Photos from the image-classification dataset "images" in the GitHub repository manishgupta-ind/ai-cement-plant-optimizer-final. Its 2 classes are: conveyor belt, kiln.

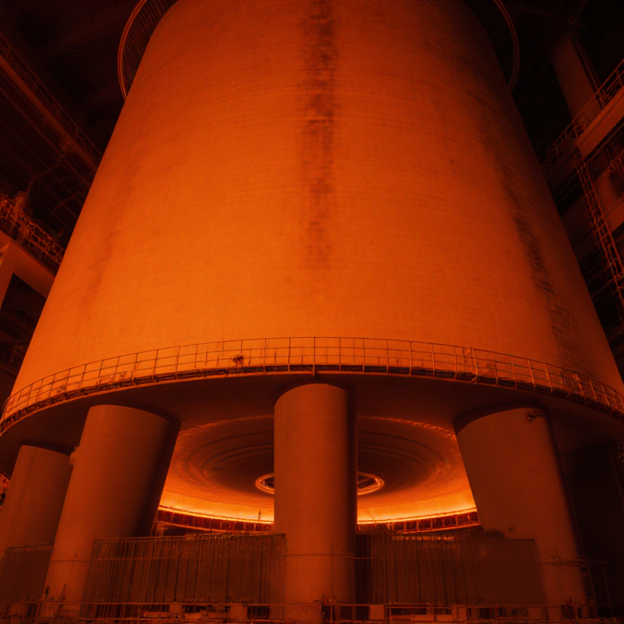
Label: kiln

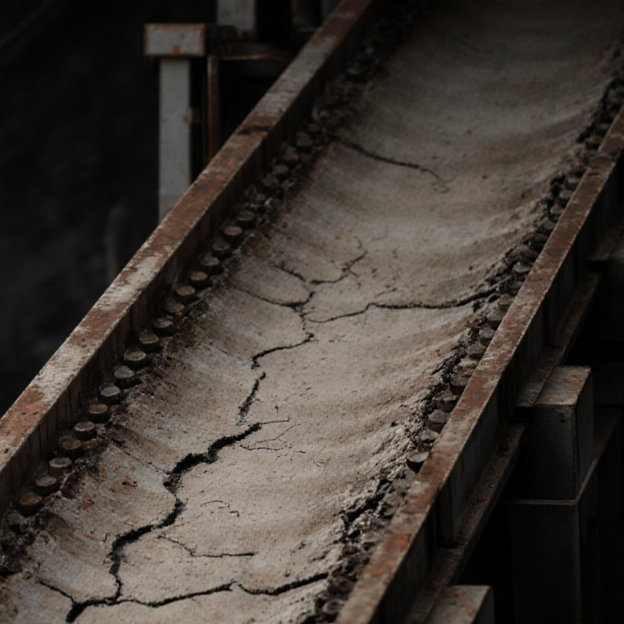
Label: conveyor belt

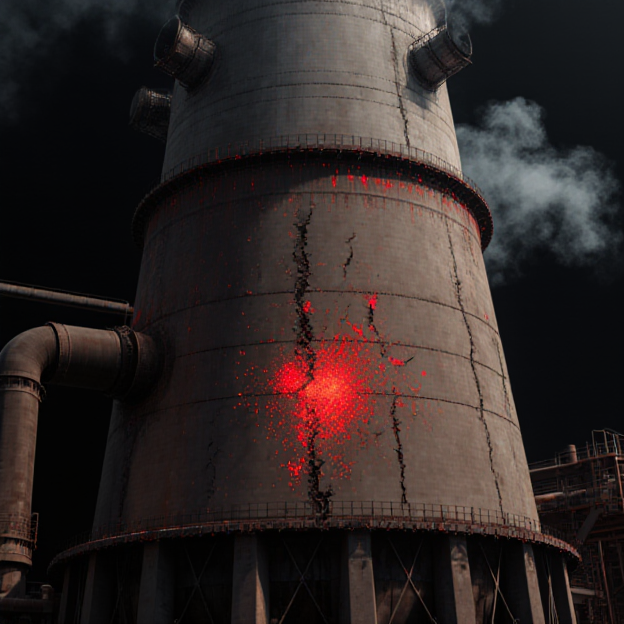
Label: kiln

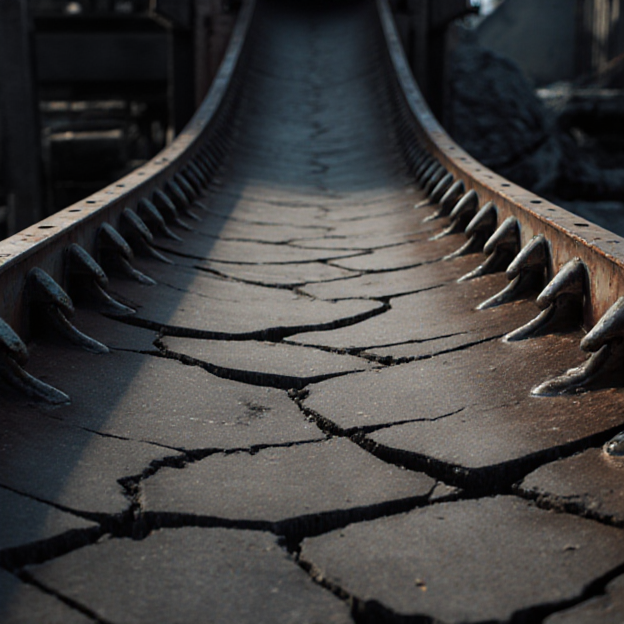
Label: conveyor belt

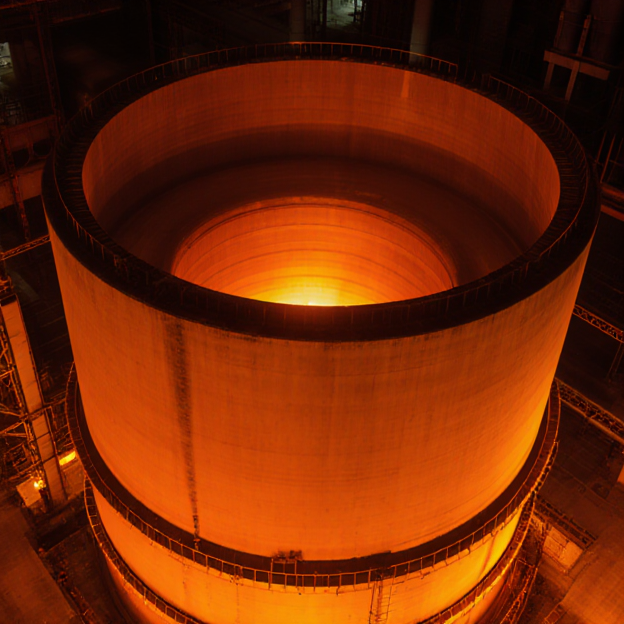
Label: kiln

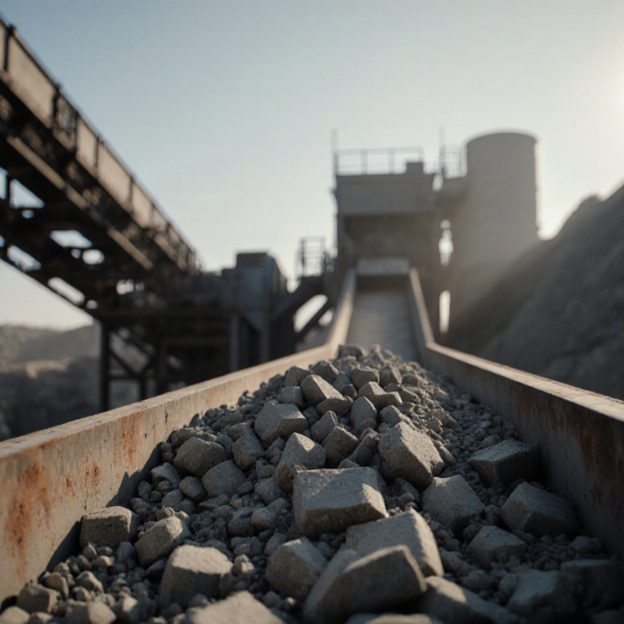
Label: conveyor belt
